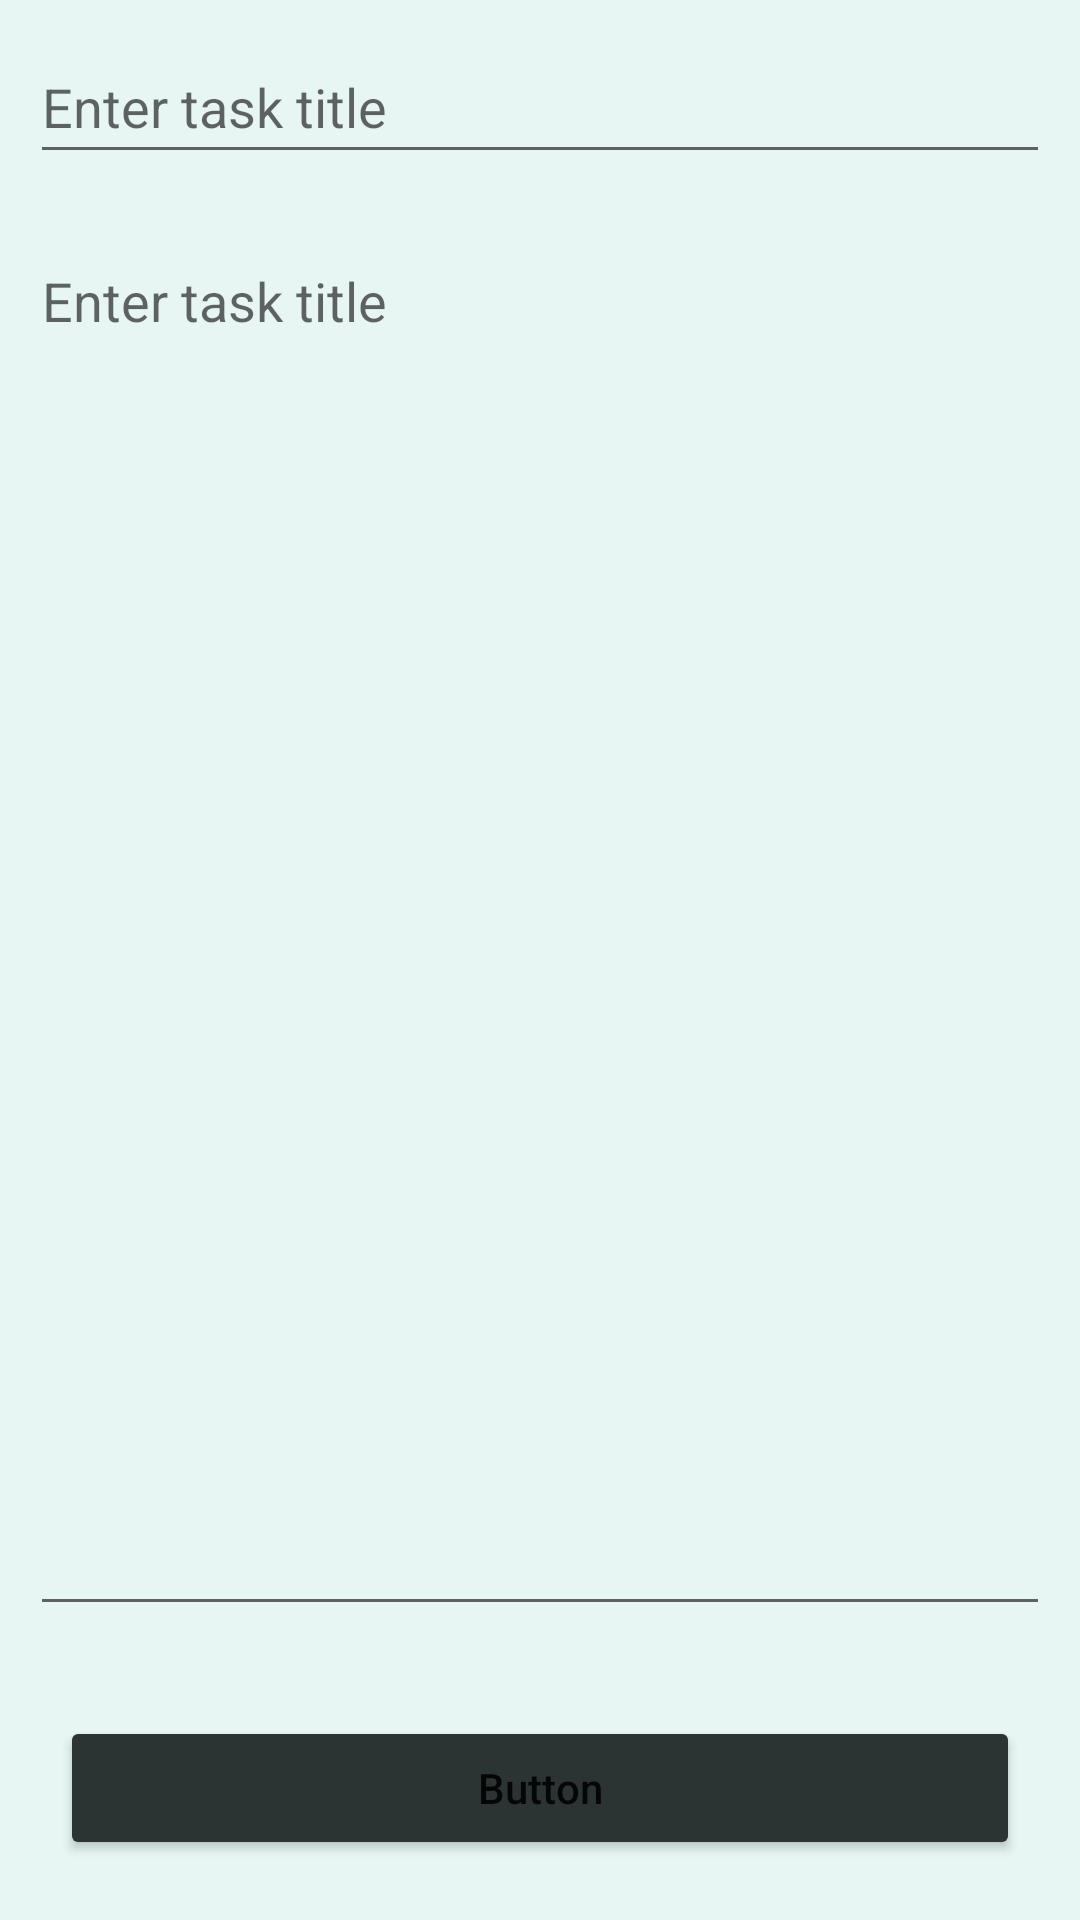

This screen was rendered from an Android layout file. Write that file and the resources it references.
<!-- AndroidManifest.xml: application theme Theme.AndroidProjectToDoApp -->
<!-- res/layout/activity_add_edit_text.xml -->
<?xml version="1.0" encoding="utf-8"?>
<RelativeLayout xmlns:android="http://schemas.android.com/apk/res/android"
    xmlns:app="http://schemas.android.com/apk/res-auto"
    xmlns:tools="http://schemas.android.com/tools"
    android:layout_width="match_parent"
    android:layout_height="match_parent"
    android:background="@color/bg_color"
    tools:context=".AddEditTaskActivity">

    <EditText
        android:id="@+id/editTitle"
        android:layout_width="match_parent"
        android:layout_height="wrap_content"
        android:layout_marginStart="10dp"
        android:layout_marginTop="10dp"
        android:layout_marginEnd="10dp"
        android:layout_marginBottom="10dp"
        android:hint="Enter task title"
        android:minHeight="48dp" />

    <EditText
        android:id="@+id/editDescription"
        android:layout_width="match_parent"
        android:layout_height="match_parent"
        android:layout_above="@+id/updateTaskBtn"
        android:layout_below="@+id/editTitle"
        android:layout_margin="10dp"
        android:gravity="start|top"
        android:hint="Enter task title"
        android:inputType="textMultiLine"
        android:singleLine="false" />

    <Button
        android:id="@+id/updateTaskBtn"
        android:layout_width="match_parent"
        android:layout_height="wrap_content"
        android:layout_alignParentBottom="true"
        android:layout_margin="20dp"
        android:backgroundTint="@color/header_color"
        android:text="Button"
        android:textAllCaps="false" />


</RelativeLayout>
<!-- resources referenced by this layout -->
<resources>
  <color name="bg_color">#E7F6F2</color>
  <color name="header_color">#2C3333</color>
  <style name="Theme.AndroidProjectToDoApp" parent="Theme.MaterialComponents.DayNight.NoActionBar">
          
          <item name="colorPrimary">@color/purple_500</item>
          <item name="colorPrimaryVariant">@color/purple_700</item>
          <item name="colorOnPrimary">@color/bg_color</item>
          
          <item name="colorSecondary">@color/teal_200</item>
          <item name="colorSecondaryVariant">@color/teal_700</item>
          <item name="colorOnSecondary">@color/header_color</item>
          
          <item name="android:statusBarColor" tools:targetApi="l">?attr/colorPrimaryVariant</item>
          
      </style>
  <color name="purple_500">#FF6200EE</color>
  <color name="purple_700">#FF3700B3</color>
  <color name="teal_200">#FF03DAC5</color>
  <color name="teal_700">#FF018786</color>
</resources>
